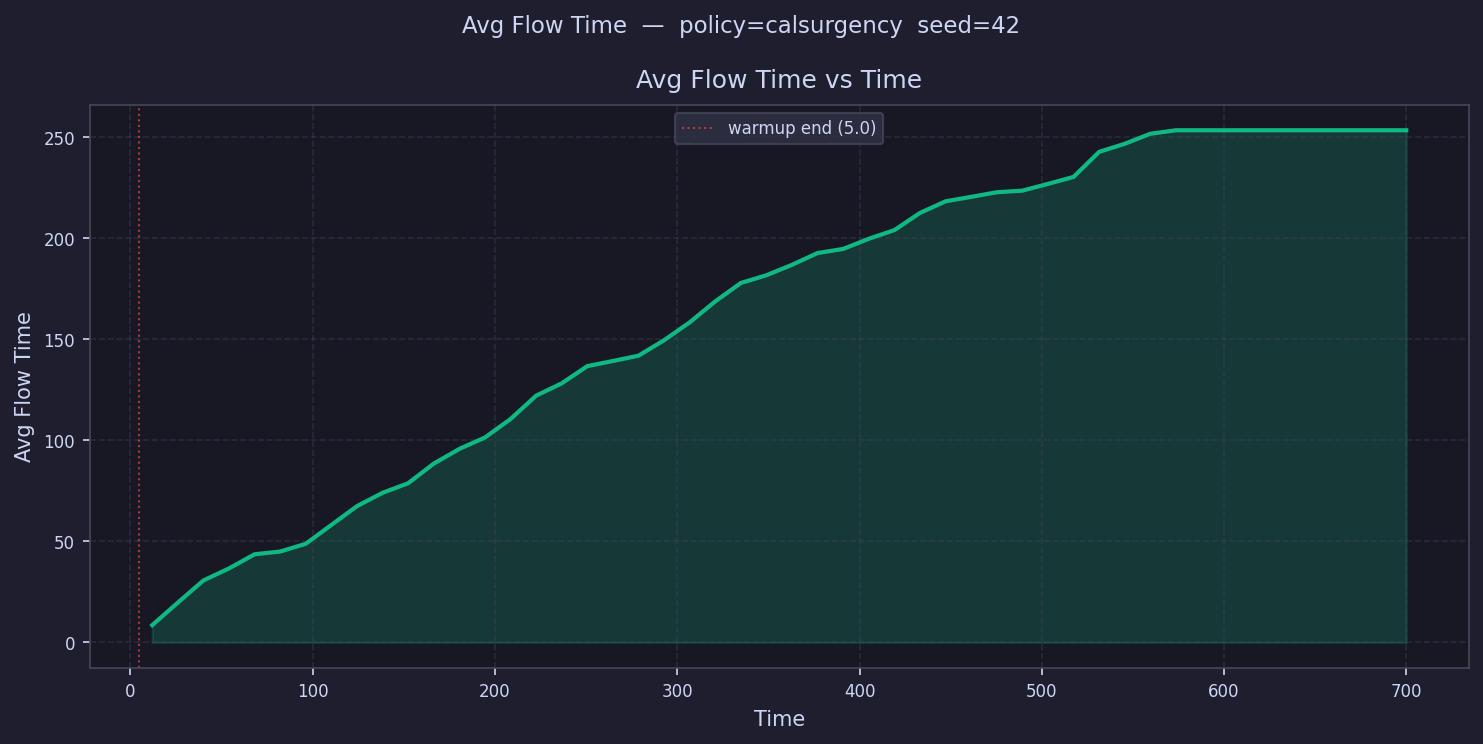

Source data for this figure (header and first rows):
time, avg_flow_time
12.02, 8.577
26.06, 19.71
40.1, 30.69
54.13, 36.64
68.17, 43.64
82.21, 45
96.25, 48.83
110.3, 58.16
124.3, 67.45
138.4, 74.05
152.4, 78.79
166.4, 88.5
180.5, 95.76
194.5, 101.4
208.6, 110.5
222.6, 122.1
236.6, 128.2
250.7, 136.7
264.7, 139.3
278.8, 141.9
292.8, 149.5
306.8, 158.4
320.9, 168.8
334.9, 177.9
348.9, 181.7
363, 186.9
377, 192.7
391.1, 194.7
405.1, 199.7
419.1, 204
433.2, 212.5
447.2, 218.3
461.3, 220.5
475.3, 222.8
489.3, 223.6
503.4, 226.9
517.4, 230.3
531.4, 242.7
545.5, 246.7
559.5, 251.7
573.6, 253.4
587.6, 253.4
601.6, 253.4
615.7, 253.4
629.7, 253.4
643.8, 253.4
657.8, 253.4
671.8, 253.4
685.9, 253.4
699.9, 253.4
